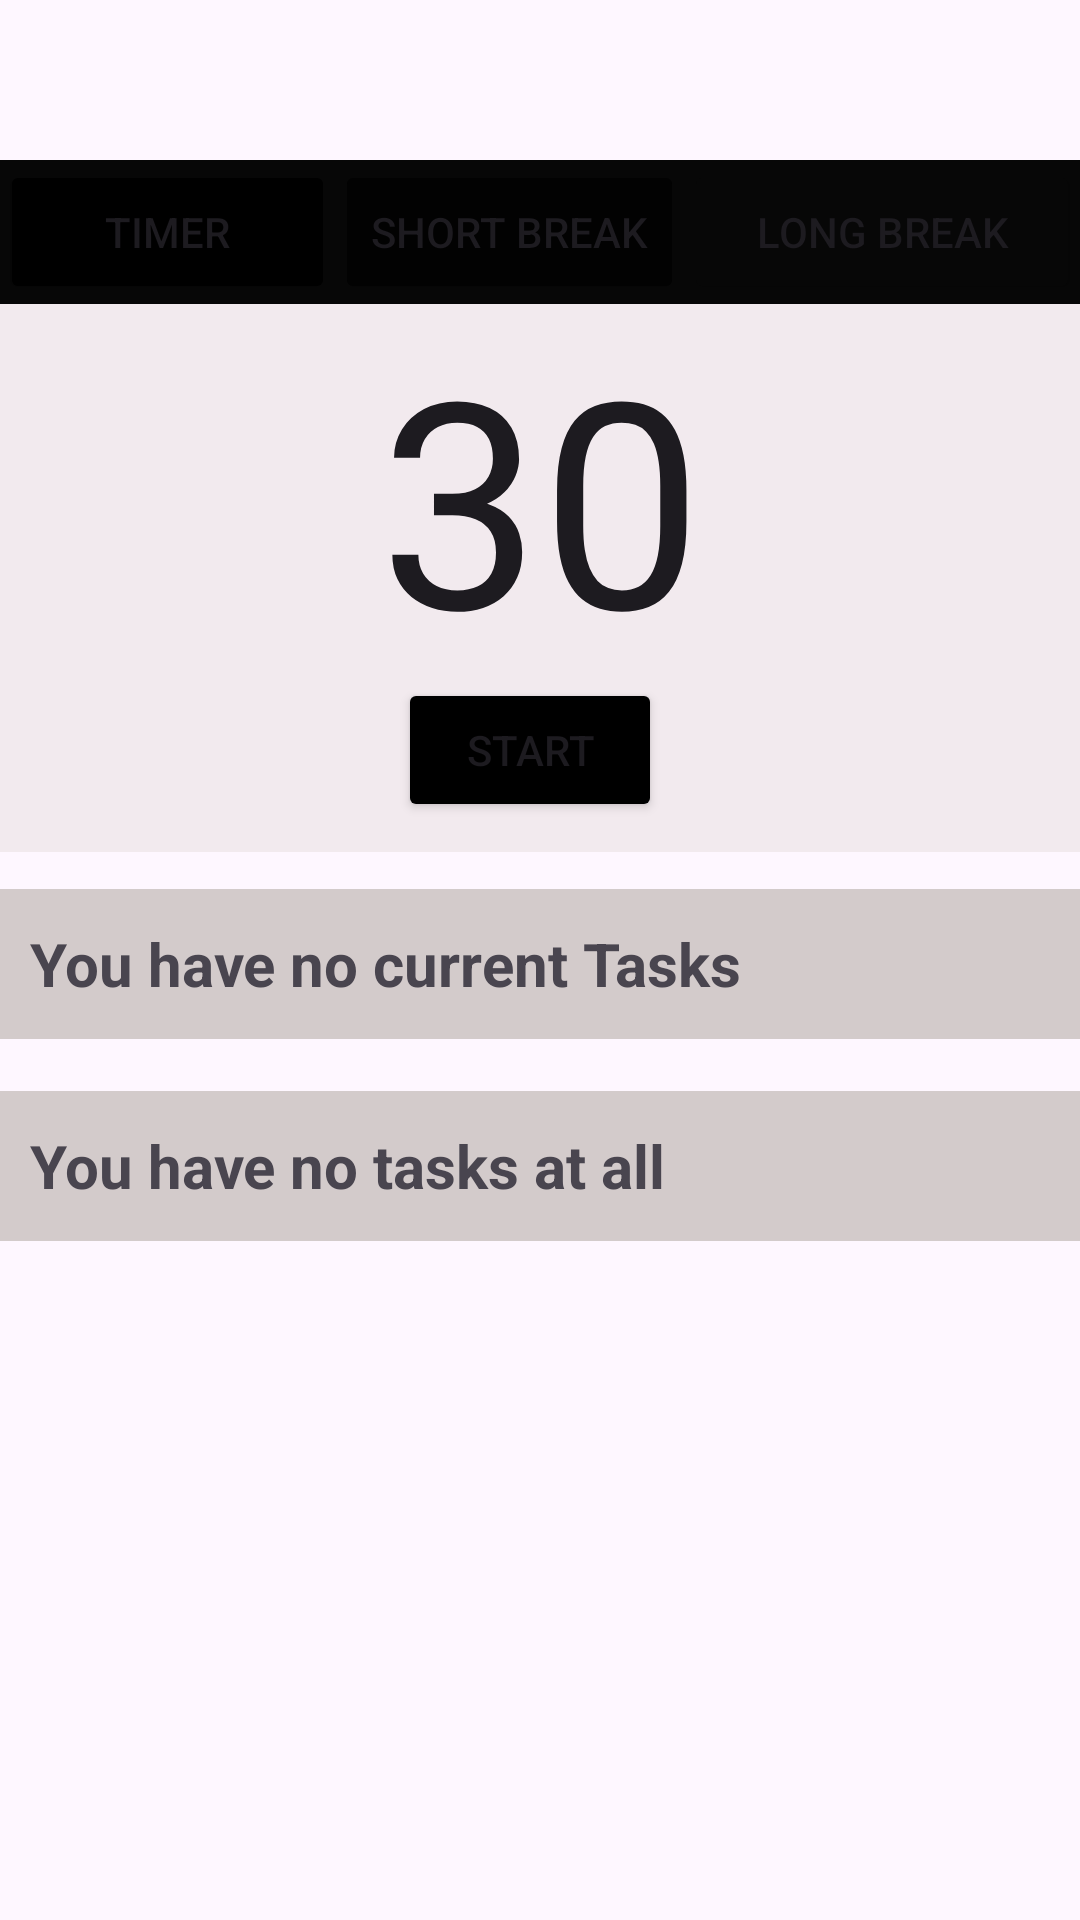

Write the Android layout XML for this screen, with the resource values it uses.
<!-- AndroidManifest.xml: application theme Theme.GiaApp -->
<!-- res/layout/fragment_timer.xml -->
<?xml version="1.0" encoding="utf-8"?>
<androidx.constraintlayout.widget.ConstraintLayout xmlns:android="http://schemas.android.com/apk/res/android"
    xmlns:app="http://schemas.android.com/apk/res-auto"
    xmlns:tools="http://schemas.android.com/tools"
    android:layout_width="match_parent"
    android:layout_height="match_parent"
    tools:context=".SettingsTab">

    <LinearLayout
        android:id="@+id/linearLayout2"
        android:layout_width="0dp"
        android:layout_height="wrap_content"
        android:background="#94EAE2E2"
        android:orientation="vertical"
        app:layout_constraintBottom_toBottomOf="parent"
        app:layout_constraintEnd_toEndOf="parent"
        app:layout_constraintStart_toStartOf="parent"
        app:layout_constraintTop_toTopOf="parent"
        app:layout_constraintVertical_bias="0.13">

        <LinearLayout
            android:layout_width="match_parent"
            android:layout_height="wrap_content"
            android:layout_gravity="center"
            android:background="#070707"
            android:orientation="horizontal">

            <Button
                android:id="@+id/btnTimer"
                android:layout_width="wrap_content"
                android:layout_height="wrap_content"
                android:layout_weight="1"
                android:backgroundTint="#000000"
                android:text="Timer" />

            <Button
                android:id="@+id/btnShortBreak"
                android:layout_width="wrap_content"
                android:layout_height="wrap_content"
                android:backgroundTint="#020202"
                android:text="Short Break" />

            <Button
                android:id="@+id/btnLongBreak"
                android:layout_width="wrap_content"
                android:layout_height="wrap_content"
                android:layout_weight="1"
                android:backgroundTint="#070707"
                android:text="Long Break" />
        </LinearLayout>

        <EditText
            android:id="@+id/etTime"
            android:layout_width="match_parent"
            android:layout_height="wrap_content"
            android:background="@android:color/transparent"
            android:ems="10"
            android:gravity="center"
            android:inputType="datetime|time"
            android:text="30"
            android:textSize="96sp" />

        <LinearLayout
            android:layout_width="match_parent"
            android:layout_height="match_parent"
            android:gravity="center"
            android:orientation="horizontal">

            <Button
                android:id="@+id/btnStart"
                android:layout_width="wrap_content"
                android:layout_height="wrap_content"
                android:layout_gravity="center"
                android:layout_marginRight="20px"
                android:layout_marginBottom="20px"
                android:backgroundTint="#000000"
                android:text="Start" />

            <Button
                android:id="@+id/btnStop"
                android:layout_width="wrap_content"
                android:layout_height="wrap_content"
                android:layout_gravity="center"
                android:layout_marginRight="20px"
                android:layout_marginBottom="20px"
                android:backgroundTint="#000000"
                android:text="Stop"
                android:visibility="gone" />

            <Button
                android:id="@+id/btnRestart"
                android:layout_width="wrap_content"
                android:layout_height="wrap_content"
                android:layout_gravity="center"
                android:layout_marginBottom="20px"
                android:backgroundTint="#000000"
                android:text="Restart"
                android:visibility="gone" />
        </LinearLayout>

    </LinearLayout>

    <LinearLayout
        android:layout_width="match_parent"
        android:layout_height="150px"
        android:background="#D3CBCB"
        android:orientation="horizontal"
        app:layout_constraintBottom_toBottomOf="parent"
        app:layout_constraintEnd_toEndOf="parent"
        app:layout_constraintStart_toStartOf="parent"
        app:layout_constraintTop_toBottomOf="@+id/linearLayout2"
        app:layout_constraintVertical_bias="0.04000002">

        <TextView
            android:id="@+id/tvCurrentTask"
            android:layout_width="221dp"
            android:layout_height="wrap_content"
            android:layout_gravity="center"
            android:layout_marginLeft="30px"
            android:layout_weight="1"
            android:gravity="center|left"
            android:text="You have no current Tasks"
            android:textSize="20sp"
            android:textStyle="bold" />

    </LinearLayout>

    <LinearLayout
        android:layout_width="0dp"
        android:layout_height="150px"
        android:layout_weight="1"
        android:background="#D3CBCB"
        android:orientation="horizontal"
        app:layout_constraintBottom_toBottomOf="parent"
        app:layout_constraintEnd_toEndOf="parent"
        app:layout_constraintHorizontal_bias="0.0"
        app:layout_constraintStart_toStartOf="parent"
        app:layout_constraintTop_toBottomOf="@+id/linearLayout2"
        app:layout_constraintVertical_bias="0.26">

        <TextView
            android:id="@+id/tvTotal"
            android:layout_width="wrap_content"
            android:layout_height="wrap_content"
            android:layout_gravity="center"
            android:layout_marginLeft="30px"
            android:layout_weight="1"
            android:gravity="center|left"
            android:text="You have no tasks at all"
            android:textSize="20sp"
            android:textStyle="bold" />
    </LinearLayout>

</androidx.constraintlayout.widget.ConstraintLayout>
<!-- resources referenced by this layout -->
<resources>
  <style name="Theme.GiaApp" parent="Base.Theme.GiaApp" />
  <style name="Base.Theme.GiaApp" parent="Theme.Material3.DayNight.NoActionBar">
          
          
      </style>
</resources>
